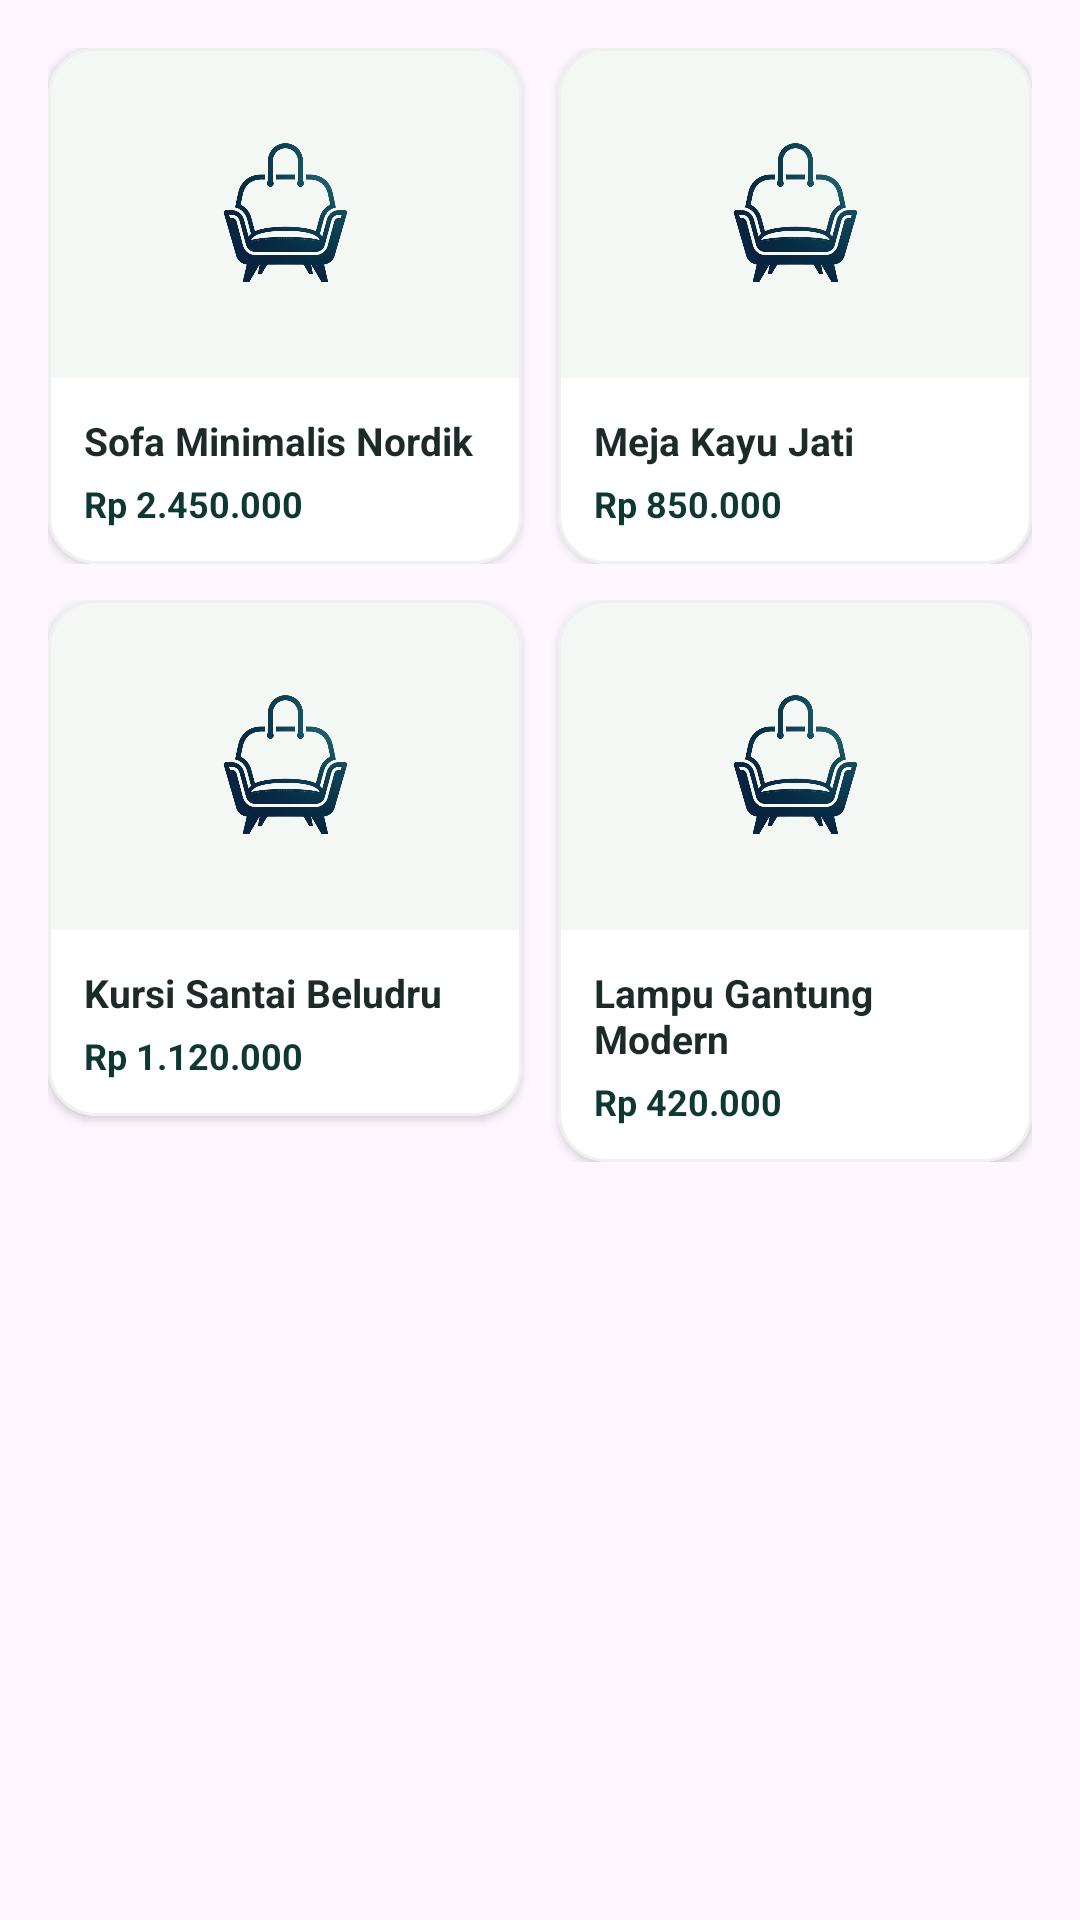

Produce the Android XML layout that renders to this screen, including the resource entries it uses.
<!-- AndroidManifest.xml: application theme Theme.RNG_SIPP -->
<!-- res/layout/fragment_product.xml -->
<?xml version="1.0" encoding="utf-8"?>
<ScrollView xmlns:android="http://schemas.android.com/apk/res/android"
    xmlns:app="http://schemas.android.com/apk/res-auto"
    xmlns:tools="http://schemas.android.com/tools"
    android:layout_width="match_parent"
    android:layout_height="match_parent"
    android:clipToPadding="false"
    android:overScrollMode="never"
    android:scrollbars="none"
    tools:context=".Shop.Product.ProductFragment"
    tools:ignore="HardcodedText,ContentDescription">

    <LinearLayout
        android:layout_width="match_parent"
        android:layout_height="wrap_content"
        android:orientation="vertical"
        android:padding="16dp">

        
        <LinearLayout
            android:layout_width="match_parent"
            android:layout_height="wrap_content"
            android:orientation="horizontal"
            android:weightSum="2">

            
            <com.google.android.material.card.MaterialCardView
                android:id="@+id/cardProduct1"
                android:layout_width="0dp"
                android:layout_height="wrap_content"
                android:layout_marginEnd="6dp"
                android:layout_weight="1"
                app:cardBackgroundColor="@color/white"
                app:cardCornerRadius="16dp"
                app:cardElevation="2dp"
                app:strokeColor="#F0F0F0"
                app:strokeWidth="1dp">

                <LinearLayout
                    android:layout_width="match_parent"
                    android:layout_height="wrap_content"
                    android:orientation="vertical">

                    <RelativeLayout
                        android:layout_width="match_parent"
                        android:layout_height="110dp"
                        android:background="#F4F8F5">

                        <ImageView
                            android:layout_width="50dp"
                            android:layout_height="50dp"
                            android:layout_centerInParent="true"
                            android:src="@drawable/logo_sipp" />
                    </RelativeLayout>

                    <LinearLayout
                        android:layout_width="match_parent"
                        android:layout_height="wrap_content"
                        android:orientation="vertical"
                        android:padding="12dp">

                        <TextView
                            android:layout_width="wrap_content"
                            android:layout_height="wrap_content"
                            android:text="Sofa Minimalis Nordik"
                            android:textColor="@color/text_primary"
                            android:textSize="13sp"
                            android:textStyle="bold" />

                        <TextView
                            android:layout_width="wrap_content"
                            android:layout_height="wrap_content"
                            android:layout_marginTop="4dp"
                            android:text="Rp 2.450.000"
                            android:textColor="@color/green_primary"
                            android:textSize="12sp"
                            android:textStyle="bold" />
                    </LinearLayout>
                </LinearLayout>
            </com.google.android.material.card.MaterialCardView>

            
            <com.google.android.material.card.MaterialCardView
                android:id="@+id/cardProduct2"
                android:layout_width="0dp"
                android:layout_height="wrap_content"
                android:layout_marginStart="6dp"
                android:layout_weight="1"
                app:cardBackgroundColor="@color/white"
                app:cardCornerRadius="16dp"
                app:cardElevation="2dp"
                app:strokeColor="#F0F0F0"
                app:strokeWidth="1dp">

                <LinearLayout
                    android:layout_width="match_parent"
                    android:layout_height="wrap_content"
                    android:orientation="vertical">

                    <RelativeLayout
                        android:layout_width="match_parent"
                        android:layout_height="110dp"
                        android:background="#F4F8F5">

                        <ImageView
                            android:layout_width="50dp"
                            android:layout_height="50dp"
                            android:layout_centerInParent="true"
                            android:src="@drawable/logo_sipp" />
                    </RelativeLayout>

                    <LinearLayout
                        android:layout_width="match_parent"
                        android:layout_height="wrap_content"
                        android:orientation="vertical"
                        android:padding="12dp">

                        <TextView
                            android:layout_width="wrap_content"
                            android:layout_height="wrap_content"
                            android:text="Meja Kayu Jati"
                            android:textColor="@color/text_primary"
                            android:textSize="13sp"
                            android:textStyle="bold" />

                        <TextView
                            android:layout_width="wrap_content"
                            android:layout_height="wrap_content"
                            android:layout_marginTop="4dp"
                            android:text="Rp 850.000"
                            android:textColor="@color/green_primary"
                            android:textSize="12sp"
                            android:textStyle="bold" />
                    </LinearLayout>
                </LinearLayout>
            </com.google.android.material.card.MaterialCardView>

        </LinearLayout>

        
        <LinearLayout
            android:layout_width="match_parent"
            android:layout_height="wrap_content"
            android:layout_marginTop="12dp"
            android:orientation="horizontal"
            android:weightSum="2">

            
            <com.google.android.material.card.MaterialCardView
                android:id="@+id/cardProduct3"
                android:layout_width="0dp"
                android:layout_height="wrap_content"
                android:layout_marginEnd="6dp"
                android:layout_weight="1"
                app:cardBackgroundColor="@color/white"
                app:cardCornerRadius="16dp"
                app:cardElevation="2dp"
                app:strokeColor="#F0F0F0"
                app:strokeWidth="1dp">

                <LinearLayout
                    android:layout_width="match_parent"
                    android:layout_height="wrap_content"
                    android:orientation="vertical">

                    <RelativeLayout
                        android:layout_width="match_parent"
                        android:layout_height="110dp"
                        android:background="#F4F8F5">

                        <ImageView
                            android:layout_width="50dp"
                            android:layout_height="50dp"
                            android:layout_centerInParent="true"
                            android:src="@drawable/logo_sipp" />
                    </RelativeLayout>

                    <LinearLayout
                        android:layout_width="match_parent"
                        android:layout_height="wrap_content"
                        android:orientation="vertical"
                        android:padding="12dp">

                        <TextView
                            android:layout_width="wrap_content"
                            android:layout_height="wrap_content"
                            android:text="Kursi Santai Beludru"
                            android:textColor="@color/text_primary"
                            android:textSize="13sp"
                            android:textStyle="bold" />

                        <TextView
                            android:layout_width="wrap_content"
                            android:layout_height="wrap_content"
                            android:layout_marginTop="4dp"
                            android:text="Rp 1.120.000"
                            android:textColor="@color/green_primary"
                            android:textSize="12sp"
                            android:textStyle="bold" />
                    </LinearLayout>
                </LinearLayout>
            </com.google.android.material.card.MaterialCardView>

            
            <com.google.android.material.card.MaterialCardView
                android:id="@+id/cardProduct4"
                android:layout_width="0dp"
                android:layout_height="wrap_content"
                android:layout_marginStart="6dp"
                android:layout_weight="1"
                app:cardBackgroundColor="@color/white"
                app:cardCornerRadius="16dp"
                app:cardElevation="2dp"
                app:strokeColor="#F0F0F0"
                app:strokeWidth="1dp">

                <LinearLayout
                    android:layout_width="match_parent"
                    android:layout_height="wrap_content"
                    android:orientation="vertical">

                    <RelativeLayout
                        android:layout_width="match_parent"
                        android:layout_height="110dp"
                        android:background="#F4F8F5">

                        <ImageView
                            android:layout_width="50dp"
                            android:layout_height="50dp"
                            android:layout_centerInParent="true"
                            android:src="@drawable/logo_sipp" />
                    </RelativeLayout>

                    <LinearLayout
                        android:layout_width="match_parent"
                        android:layout_height="wrap_content"
                        android:orientation="vertical"
                        android:padding="12dp">

                        <TextView
                            android:layout_width="wrap_content"
                            android:layout_height="wrap_content"
                            android:text="Lampu Gantung Modern"
                            android:textColor="@color/text_primary"
                            android:textSize="13sp"
                            android:textStyle="bold" />

                        <TextView
                            android:layout_width="wrap_content"
                            android:layout_height="wrap_content"
                            android:layout_marginTop="4dp"
                            android:text="Rp 420.000"
                            android:textColor="@color/green_primary"
                            android:textSize="12sp"
                            android:textStyle="bold" />
                    </LinearLayout>
                </LinearLayout>
            </com.google.android.material.card.MaterialCardView>

        </LinearLayout>

    </LinearLayout>
</ScrollView>
<!-- resources referenced by this layout -->
<resources>
  <color name="green_primary">#0F3832</color>
  <color name="text_primary">#1C2A28</color>
  <color name="white">#FFFFFF</color>
  <!-- drawable logo_sipp: png bitmap (drawable, 49470 bytes) -->
  <style name="Theme.RNG_SIPP" parent="Theme.Material3.DayNight.NoActionBar">
          <item name="colorPrimary">@color/green_primary</item>
          <item name="android:statusBarColor">@color/green_primary</item>
      </style>
</resources>
